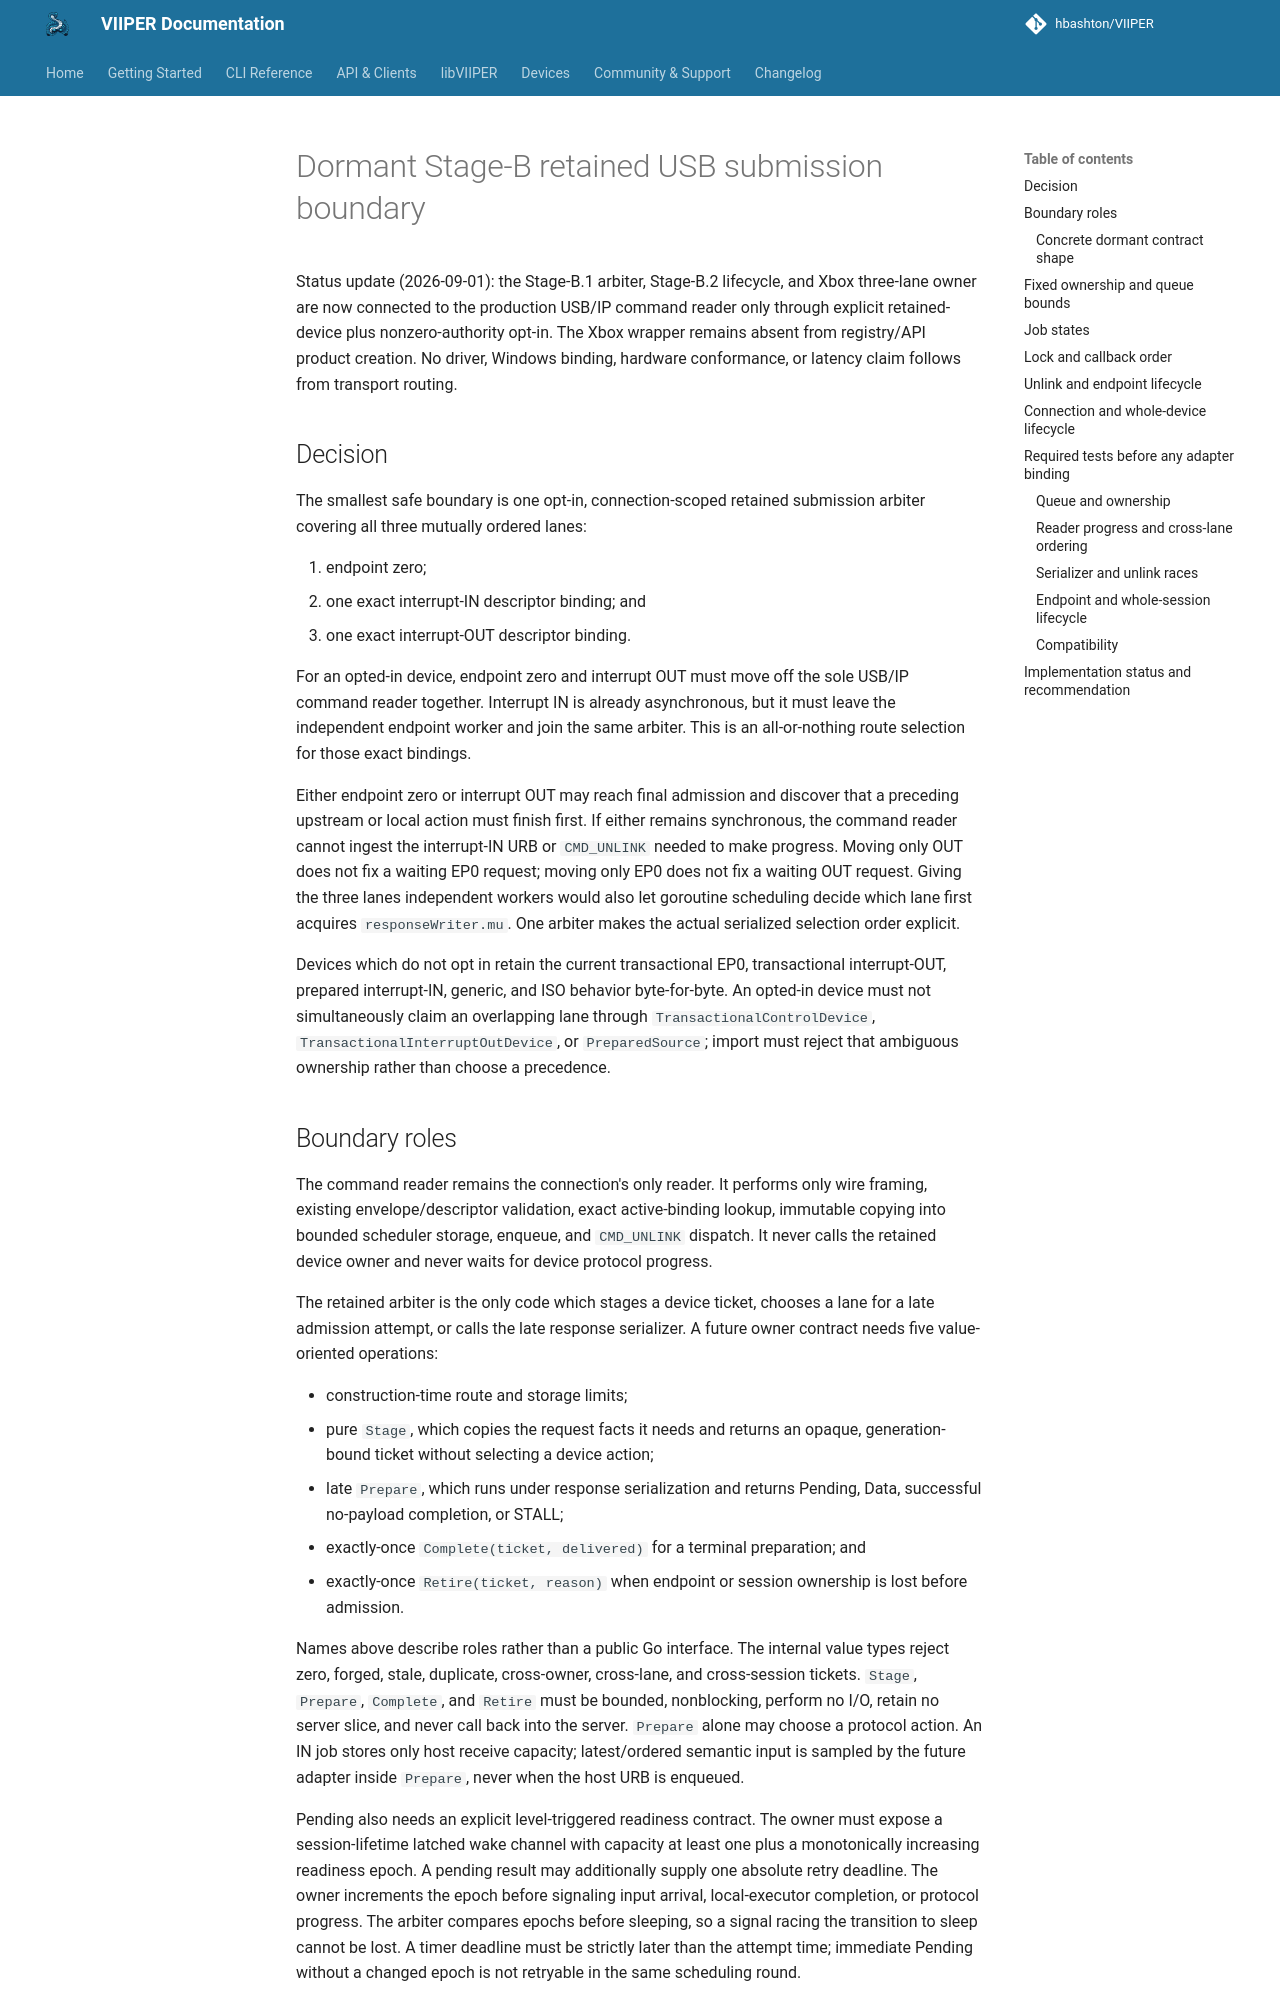

repository: JuanJSAR93/VIIPER · page: 0.7.2/architecture/retained-usb-submission-stage-b-design/index.html · generator: mkdocs

# Dormant Stage-B retained USB submission boundary

Status update (2026-09-01): the Stage-B.1 arbiter, Stage-B.2 lifecycle, and
Xbox three-lane owner are now connected to the production USB/IP command reader
only through explicit retained-device plus nonzero-authority opt-in. The Xbox
wrapper remains absent from registry/API product creation. No driver, Windows
binding, hardware conformance, or latency claim follows from transport routing.

## Decision

The smallest safe boundary is one opt-in, connection-scoped retained
submission arbiter covering all three mutually ordered lanes:

1. endpoint zero;
2. one exact interrupt-IN descriptor binding; and
3. one exact interrupt-OUT descriptor binding.

For an opted-in device, endpoint zero and interrupt OUT must move off the sole
USB/IP command reader together. Interrupt IN is already asynchronous, but it
must leave the independent endpoint worker and join the same arbiter. This is
an all-or-nothing route selection for those exact bindings.

Either endpoint zero or interrupt OUT may reach final admission and discover
that a preceding upstream or local action must finish first. If either remains
synchronous, the command reader cannot ingest the interrupt-IN URB or
`CMD_UNLINK` needed to make progress. Moving only OUT does not fix a waiting
EP0 request; moving only EP0 does not fix a waiting OUT request. Giving the
three lanes independent workers would also let goroutine scheduling decide
which lane first acquires `responseWriter.mu`. One arbiter makes the actual
serialized selection order explicit.

Devices which do not opt in retain the current transactional EP0,
transactional interrupt-OUT, prepared interrupt-IN, generic, and ISO behavior
byte-for-byte. An opted-in device must not simultaneously claim an overlapping
lane through `TransactionalControlDevice`, `TransactionalInterruptOutDevice`,
or `PreparedSource`; import must reject that ambiguous ownership rather than
choose a precedence.

## Boundary roles

The command reader remains the connection's only reader. It performs only
wire framing, existing envelope/descriptor validation, exact active-binding
lookup, immutable copying into bounded scheduler storage, enqueue, and
`CMD_UNLINK` dispatch. It never calls the retained device owner and never waits
for device protocol progress.

The retained arbiter is the only code which stages a device ticket, chooses a
lane for a late admission attempt, or calls the late response serializer. A
future owner contract needs five value-oriented operations:

- construction-time route and storage limits;
- pure `Stage`, which copies the request facts it needs and returns an opaque,
  generation-bound ticket without selecting a device action;
- late `Prepare`, which runs under response serialization and returns Pending,
  Data, successful no-payload completion, or STALL;
- exactly-once `Complete(ticket, delivered)` for a terminal preparation; and
- exactly-once `Retire(ticket, reason)` when endpoint or session ownership is
  lost before admission.

Names above describe roles rather than a public Go interface. The internal
value types reject zero, forged, stale, duplicate, cross-owner, cross-lane, and
cross-session tickets. `Stage`, `Prepare`, `Complete`, and `Retire` must be
bounded, nonblocking, perform no I/O, retain no server slice, and never call
back into the server. `Prepare` alone may choose a protocol action. An IN job
stores only host receive capacity; latest/ordered semantic input is sampled by
the future adapter inside `Prepare`, never when the host URB is enqueued.

Pending also needs an explicit level-triggered readiness contract. The owner
must expose a session-lifetime latched wake channel with capacity at least one
plus a monotonically increasing readiness epoch. A pending result may
additionally supply one absolute retry
deadline. The owner increments the epoch before signaling input arrival,
local-executor completion, or protocol progress. The arbiter compares epochs
before sleeping, so a signal racing the transition to sleep cannot be lost.
A timer deadline must be strictly later than the attempt time; immediate
Pending without a changed epoch is not retryable in the same scheduling round.
